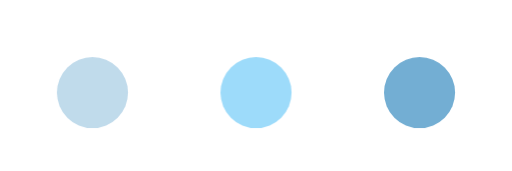
t = 0.00 s
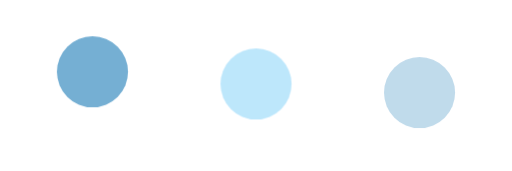
t = 0.32 s
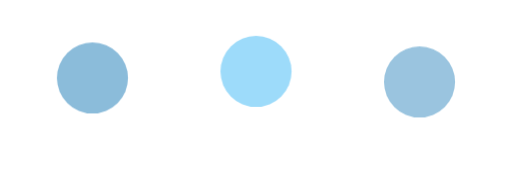
t = 0.50 s
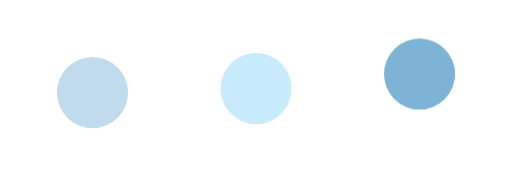
t = 0.77 s
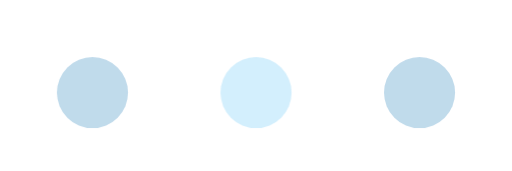
t = 1.04 s
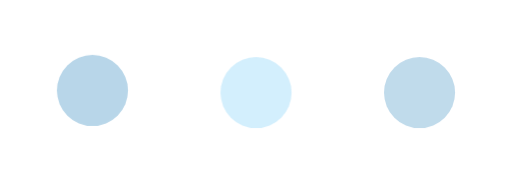
t = 1.28 s

The animated SVG that drew these frames (rendered in a browser with its animation timeline set to each time). Animation: 1 CSS @keyframes rule; one cycle of 1.52 s, repeats indefinitely.

<svg xmlns="http://www.w3.org/2000/svg" width="72" height="24" viewBox="0 0 72 24">
<title>角色正在回复</title>
<style>
.dot{animation:reply 1.2s ease-in-out infinite;transform-box:fill-box;transform-origin:center}
.second{animation-delay:.16s}.third{animation-delay:.32s}
@keyframes reply{0%,60%,100%{transform:translateY(0);opacity:.45}30%{transform:translateY(-3px);opacity:1}}
@media(prefers-reduced-motion:reduce){.dot{animation:none;opacity:1}}
</style>
<circle class="dot" cx="13" cy="13" r="5" fill="#73AED3"/>
<circle class="dot second" cx="36" cy="13" r="5" fill="#9DDBFA"/>
<circle class="dot third" cx="59" cy="13" r="5" fill="#73AED3"/>
</svg>
